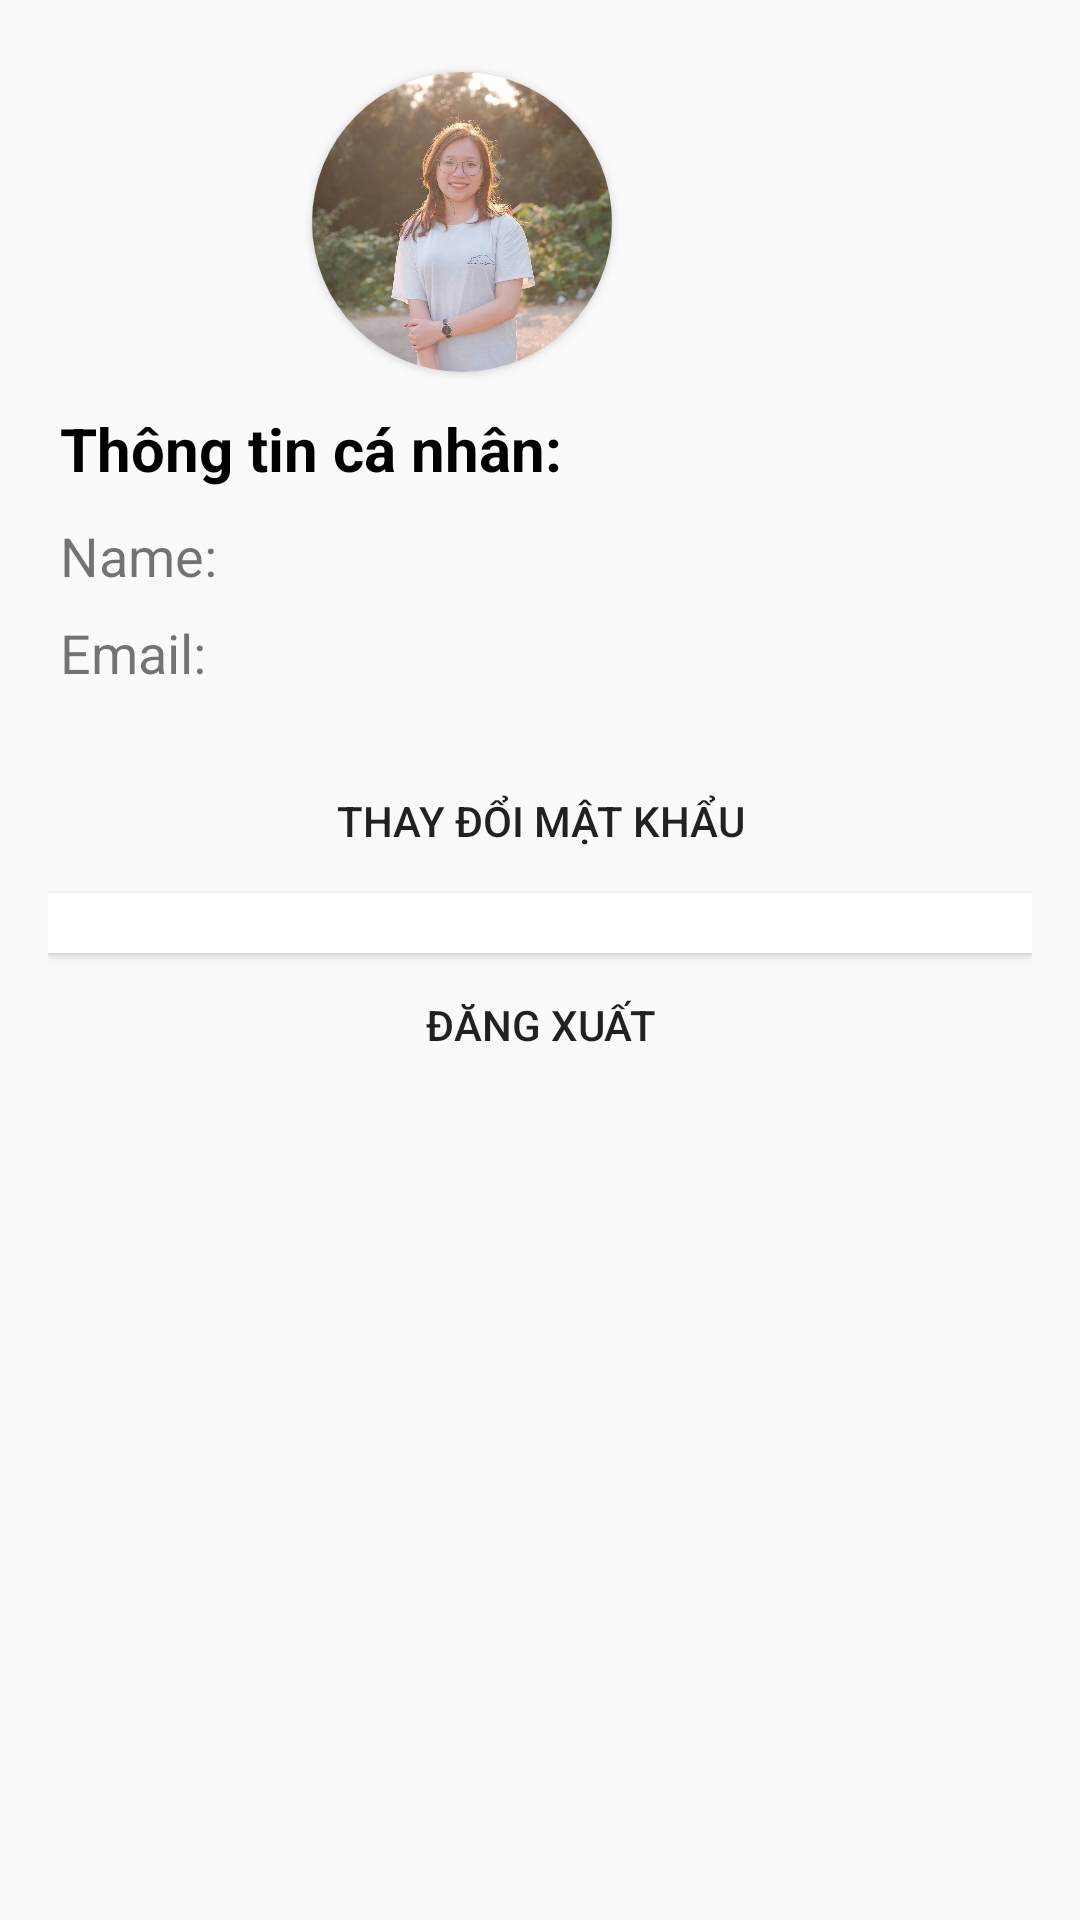

The Android layout XML behind this screen, and the referenced resources:
<!-- AndroidManifest.xml: application theme Theme.TTCS_Final -->
<!-- res/layout/fragment_profile.xml -->
<?xml version="1.0" encoding="utf-8"?>
<RelativeLayout xmlns:android="http://schemas.android.com/apk/res/android"
    android:layout_width="match_parent"
    android:layout_height="match_parent"
    xmlns:app="http://schemas.android.com/apk/res-auto"
    android:layout_marginTop="100dp"
    android:padding="16dp">

    

    <androidx.cardview.widget.CardView
        android:layout_width="100dp"
        android:layout_height="100dp"
        android:layout_marginTop="8dp"
        android:layout_marginRight="8dp"
        android:layout_alignParentEnd="true"
        android:layout_marginEnd="140dp"
        app:cardCornerRadius="50dp"
        >

        <ImageView
            android:id="@+id/profile_picture"
            android:layout_width="100dp"
            android:layout_height="100dp"
            android:layout_marginRight="8dp"
            android:scaleType="centerCrop"
            android:src="@drawable/img_nhi" />
    </androidx.cardview.widget.CardView>

    <LinearLayout
        android:id="@+id/user_info_layout"
        android:layout_width="match_parent"
        android:layout_height="wrap_content"
        android:layout_marginTop="120dp"
        android:orientation="horizontal">

        
        <LinearLayout
            android:layout_width="match_parent"
            android:layout_height="wrap_content"
            android:orientation="vertical"
            android:layout_marginStart="4dp">
            <TextView
                android:layout_width="match_parent"
                android:layout_height="wrap_content"
                android:text="Thông tin cá nhân: "
                android:layout_marginBottom="10dp"
                android:textStyle="bold"
                android:textColor="@color/black"
                android:textSize="20dp"/>
            <TextView
                android:id="@+id/user_name"
                android:layout_width="match_parent"
                android:layout_height="wrap_content"
                android:text="Name: "
                android:layout_marginBottom="8dp"
                android:textSize="18dp"/>

            <TextView
                android:id="@+id/user_email"
                android:layout_width="match_parent"
                android:layout_height="wrap_content"
                android:text="Email: "
                android:textSize="18sp"/>
        </LinearLayout>
    </LinearLayout>

    
    <LinearLayout
        android:id="@+id/function_layout"
        android:layout_width="match_parent"
        android:layout_height="wrap_content"
        android:layout_below="@+id/user_info_layout"
        android:orientation="vertical"
        android:layout_marginTop="20dp">

        <Button
            android:id="@+id/changepass_button"
            android:layout_width="match_parent"
            android:layout_height="wrap_content"
            android:background="@drawable/button"
            android:text="Thay đổi mật khẩu"/>

        <Button
            android:layout_width="match_parent"
            android:layout_height="20dp"
            android:background="@color/white"
            />

        <Button
            android:id="@+id/logout_button"
            android:layout_width="match_parent"
            android:layout_height="wrap_content"
            android:background="@drawable/button"
            android:text="Đăng xuất"/>

    </LinearLayout>

</RelativeLayout>
<!-- resources referenced by this layout -->
<resources>
  <!-- drawable img_nhi: jpg bitmap (drawable, 307791 bytes) -->
  <style name="Theme.TTCS_Final" parent="Base.Theme.TTCS_Final" />
  <style name="Base.Theme.TTCS_Final" parent="Theme.AppCompat.DayNight.DarkActionBar">
          
          <item name="colorPrimary">@color/purple_500</item>
          <item name="colorPrimaryVariant">@color/purple_700</item>
          <item name="colorOnPrimary">@color/white</item>
          
          <item name="colorSecondary">@color/teal_200</item>
          <item name="colorSecondaryVariant">@color/teal_700</item>
          <item name="colorOnSecondary">@color/black</item>
          
          <item name="android:statusBarColor">?attr/colorPrimaryVariant</item>
          
      </style>
  <!-- not gathered from this repository: default colours our renderer supplied (Android Studio template values) -->
  <color name="purple_500">#FF6200EE</color>
  <color name="purple_700">#FF3700B3</color>
  <color name="teal_200">#FF03DAC5</color>
  <color name="teal_700">#FF018786</color>
  <color name="black">#FF000000</color>
  <color name="white">#FFFFFFFF</color>
</resources>
